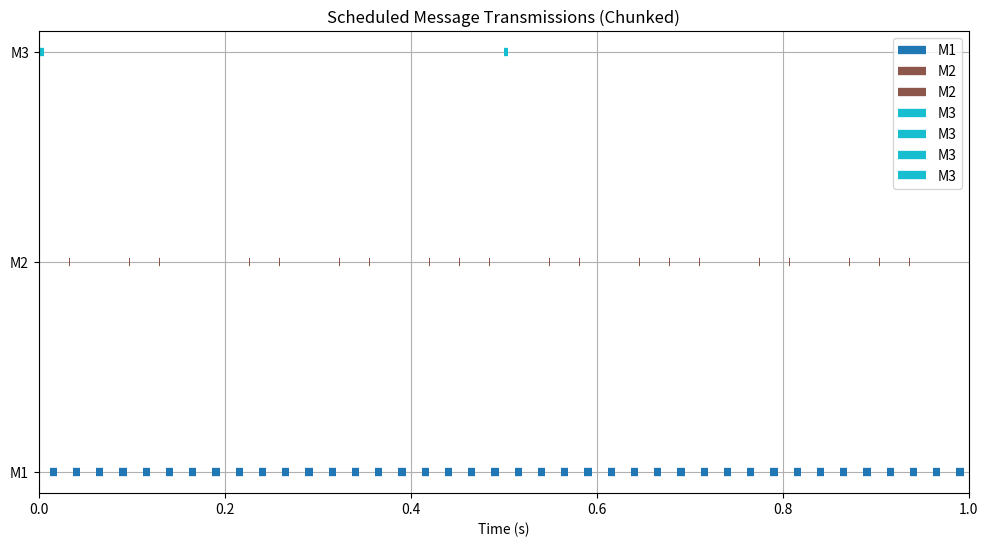

This chart was generated by the following Python code:
import numpy as np
import matplotlib.pyplot as plt
import matplotlib.cm as cm

# Global parameters
baud_rate = 115200  # bits per second
bits_per_byte = 10  # 8 data bits + start + stop
total_time = 1    # total simulation time in seconds

# Define our messages as a list of dicts.
# Each message has an ID, message_size_bytes, and frequency (Hz).
messages = [
    {"id": "M1", "message_size_bytes": 4,  "frequency": 890},
    {"id": "M2", "message_size_bytes": 10, "frequency": 31},
    {"id": "M3", "message_size_bytes": 33, "frequency": 2},
    # you can add more messages here...
]

def message_duration(message_size_bytes, baud_rate):
    """Compute duration of a full (un-chunked) message in seconds."""
    message_size_bits = message_size_bytes * bits_per_byte
    return message_size_bits / baud_rate

def get_free_intervals(busy_intervals, period_start, period_end):
    """
    Given a sorted list of busy intervals and a time window [period_start, period_end],
    return a list of free intervals (as (start, end)) within that window.
    Assumes busy_intervals are non-overlapping.
    """
    free_intervals = []
    current = period_start

    # Consider only busy intervals that intersect the period
    for interval in busy_intervals:
        busy_start, busy_end, msg_id, instance_index = interval  # Unpack the full interval
        # Skip intervals that end before the period starts
        if busy_end <= period_start:
            continue
        # If busy interval starts after the current free time, we have a gap.
        if busy_start > current:
            free_intervals.append((current, min(busy_start, period_end)))
        # Advance current to after the busy interval.
        current = max(current, busy_end)
        if current >= period_end:
            break
    # If there's free time at the end
    if current < period_end:
        free_intervals.append((current, period_end))
    return free_intervals

def add_interval(busy_intervals, new_interval):
    """
    Insert new_interval = (start, end, message_id, instance_index)
    into the busy_intervals list and keep it sorted.
    """
    busy_intervals.append(new_interval)
    busy_intervals.sort(key=lambda x: x[0])

def schedule_messages(messages, total_time, baud_rate):
    """
    Schedule transmissions for messages on a common timeline so that no two transmissions overlap.
    
    Priority: messages with higher frequency (faster messages) are scheduled first.
    Lower priority (slower) messages are split (chunked) into pieces that fill the gaps left.
    
    Returns:
      schedule: list of scheduled intervals as tuples:
         (start_time, end_time, message_id, instance_index)
    """
    # Calculate each message's duration and period; add these to each dict.
    for m in messages:
        m["duration"] = message_duration(m["message_size_bytes"], baud_rate)
        m["period"] = 1 / m["frequency"]
    
    # Sort messages by frequency descending (highest frequency = smallest period first)
    messages_sorted = sorted(messages, key=lambda m: m["frequency"], reverse=True)
    
    # Our timeline of busy intervals (each: (start, end, message_id, instance_index))
    busy_intervals = []
    schedule = []  # record scheduled chunks
    
    # For each message (in order of descending priority)
    for m in messages_sorted:
        msg_id = m["id"]
        period = m["period"]
        duration = m["duration"]
        instance_index = 0  # which occurrence of the message we are scheduling
        
        # Schedule all instances that occur within the simulation time.
        t_instance = 0
        while t_instance < total_time:
            period_start = t_instance
            period_end = min(t_instance + period, total_time)
            
            remaining = duration  # how much time we need to schedule in this period
            # Get free intervals in [period_start, period_end]
            free_intervals = get_free_intervals(busy_intervals, period_start, period_end)
            
            # For each free interval, schedule as much as possible.
            for free_start, free_end in free_intervals:
                gap = free_end - free_start
                if gap <= 0:
                    continue
                chunk = min(remaining, gap)
                chunk_start = free_start
                chunk_end = free_start + chunk
                # Create the scheduled chunk
                scheduled_chunk = (chunk_start, chunk_end, msg_id, instance_index)
                schedule.append(scheduled_chunk)
                add_interval(busy_intervals, scheduled_chunk)
                
                remaining -= chunk
                if remaining <= 1e-12:  # scheduled enough (allowing for floating-point tolerance)
                    break
            if remaining > 1e-12:
                print(f"WARNING: Could not fully schedule message {msg_id} instance {instance_index}. "
                      f"Missing {remaining:.6f}s transmission time in period starting at {period_start:.6f}s")
            
            instance_index += 1
            t_instance += period

    # Sort the final schedule by start time for clarity.
    schedule.sort(key=lambda x: x[0])
    return schedule

def plot_schedule(schedule, total_time):
    """
    Plot the schedule as horizontal bars on a timeline.
    Each message gets its own color.
    """
    # Get unique message ids
    msg_ids = sorted(list(set(chunk[2] for chunk in schedule)))
    cmap = cm.get_cmap('tab10', len(msg_ids))
    color_map = {msg_id: cmap(i) for i, msg_id in enumerate(msg_ids)}
    
    plt.figure(figsize=(12, 6))
    for chunk in schedule:
        start, end, msg_id, instance = chunk
        plt.hlines(msg_id, start, end, colors=color_map[msg_id], lw=6,
                   label=msg_id if instance == 0 else "")  # only add label once

    plt.xlabel("Time (s)")
    plt.title("Scheduled Message Transmissions (Chunked)")
    plt.xlim(0, total_time)
    plt.yticks(msg_ids)
    plt.grid(True)
    plt.legend()
    plt.show()

# Run the scheduling algorithm
schedule = schedule_messages(messages, total_time, baud_rate)

# Print out the scheduled intervals for reference
print("Scheduled Transmission Chunks:")
for chunk in schedule:
    start, end, msg_id, instance = chunk
    print(f"Message {msg_id} (instance {instance}): {start:.6f}s -> {end:.6f}s, duration: {end-start:.6f}s")

# Plot the schedule
plot_schedule(schedule, total_time)
